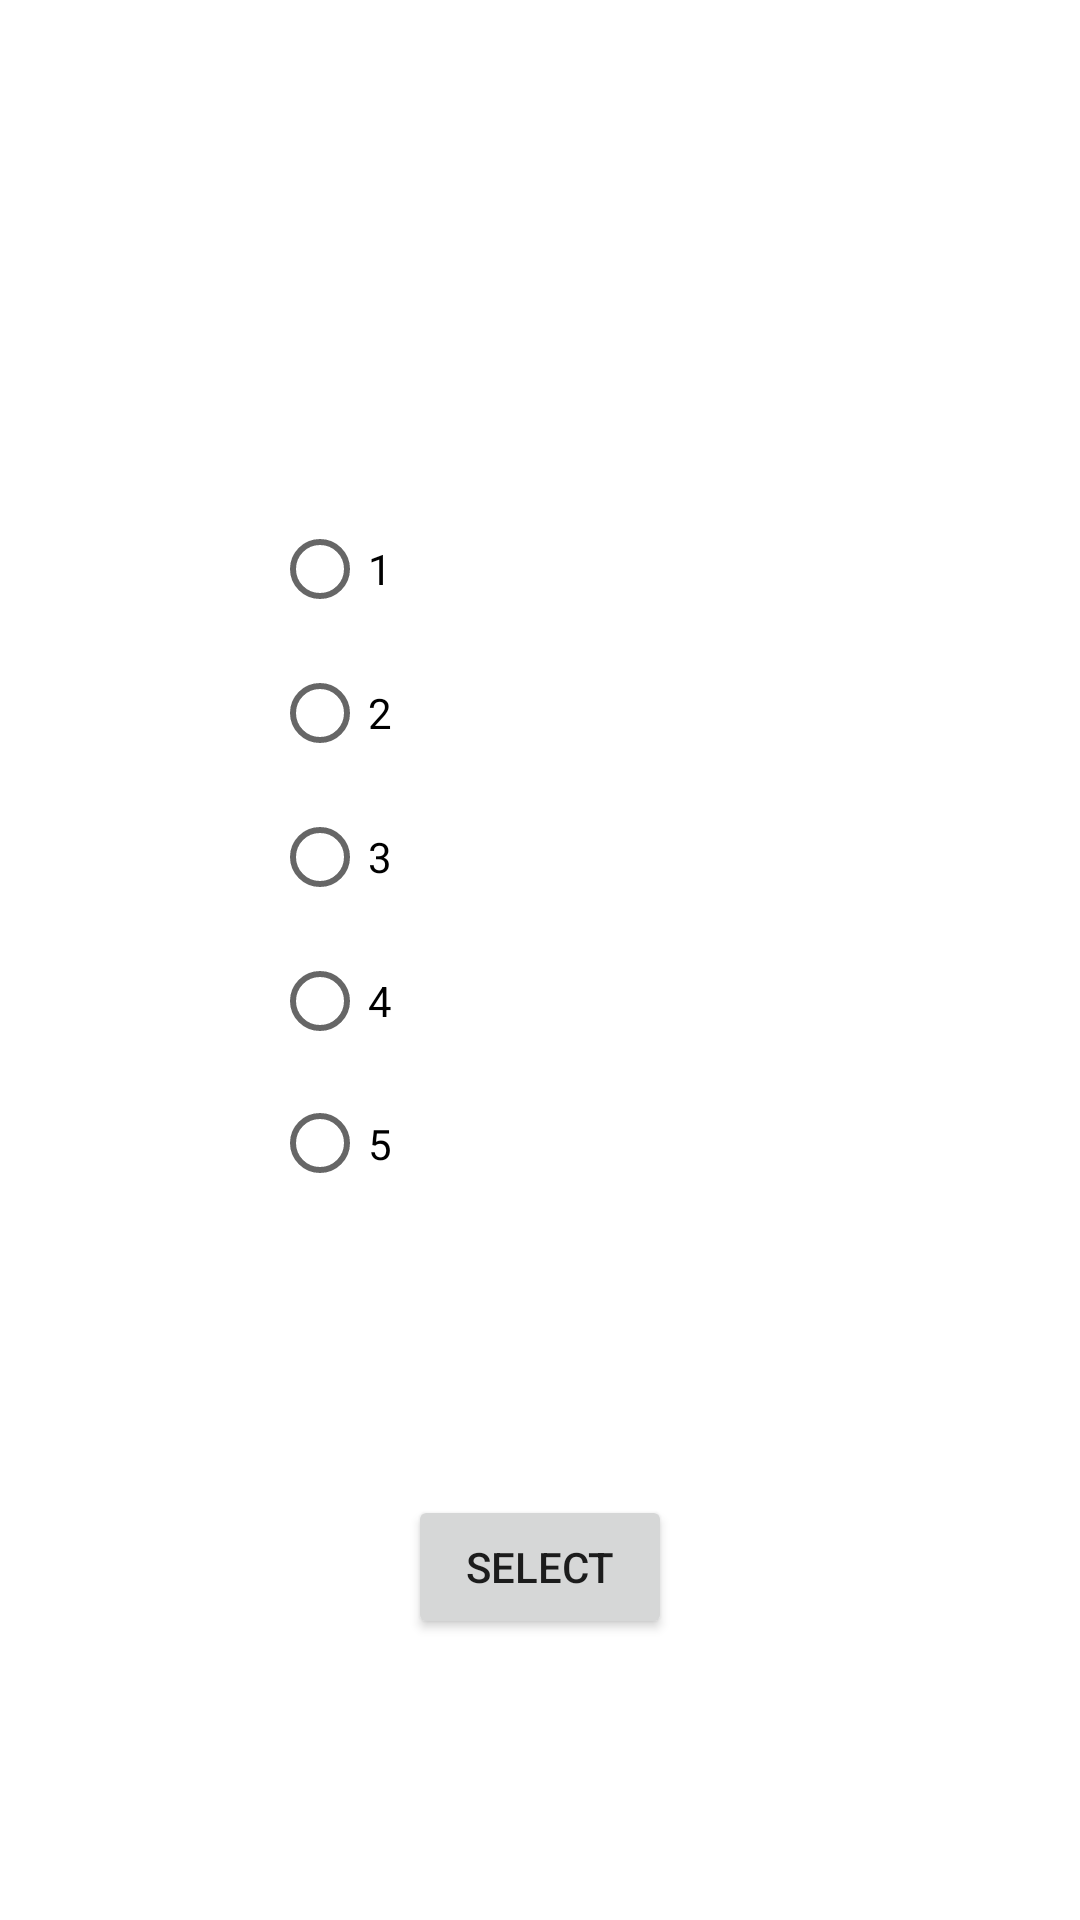

This screen was rendered from an Android layout file. Write that file and the resources it references.
<!-- AndroidManifest.xml: application theme Theme.NotMyApplication -->
<!-- res/layout/activity_main2.xml -->
<?xml version="1.0" encoding="utf-8"?>
<androidx.constraintlayout.widget.ConstraintLayout xmlns:android="http://schemas.android.com/apk/res/android"
    xmlns:app="http://schemas.android.com/apk/res-auto"
    xmlns:tools="http://schemas.android.com/tools"
    android:layout_width="match_parent"
    android:layout_height="match_parent"
    tools:context=".MainActivity2"
    android:background="@drawable/bg">

    <RadioGroup
        android:id="@+id/radioG"
        android:layout_width="179dp"
        android:layout_height="239dp"
        android:layout_marginTop="211dp"
        android:layout_marginBottom="281dp"
        app:layout_constraintBottom_toBottomOf="parent"
        app:layout_constraintEnd_toEndOf="parent"
        app:layout_constraintStart_toStartOf="parent"
        app:layout_constraintTop_toTopOf="parent" >

        <RadioButton
            android:id="@+id/radioButton1"
            android:layout_width="match_parent"
            android:layout_height="wrap_content"
            android:text="1" />

        <RadioButton
            android:id="@+id/radioButton2"
            android:layout_width="match_parent"
            android:layout_height="wrap_content"
            android:text="2" />

        <RadioButton
            android:id="@+id/radioButton3"
            android:layout_width="match_parent"
            android:layout_height="wrap_content"
            android:text="3" />

        <RadioButton
            android:id="@+id/radioButton4"
            android:layout_width="match_parent"
            android:layout_height="wrap_content"
            android:text="4" />

        <RadioButton
            android:id="@+id/radioButton5"
            android:layout_width="match_parent"
            android:layout_height="wrap_content"
            android:text="5" />
    </RadioGroup>

    <Button
        android:id="@+id/selectButton"
        android:layout_width="wrap_content"
        android:layout_height="wrap_content"
        android:text="Select"
        app:layout_constraintBottom_toBottomOf="parent"
        app:layout_constraintEnd_toEndOf="parent"
        app:layout_constraintStart_toStartOf="parent"
        app:layout_constraintTop_toBottomOf="@+id/radioG" />

    <TextView
        android:id="@+id/textView2"
        android:layout_width="wrap_content"
        android:layout_height="wrap_content"
        android:text="Rate your pain from 1 to 5:"
        android:textColor="#FFFFFF"
        android:textSize="20sp"
        app:layout_constraintBottom_toTopOf="@+id/radioG"
        app:layout_constraintEnd_toEndOf="parent"
        app:layout_constraintStart_toStartOf="parent"
        app:layout_constraintTop_toTopOf="parent" />
</androidx.constraintlayout.widget.ConstraintLayout>
<!-- resources referenced by this layout -->
<resources>
  <style name="Theme.NotMyApplication" parent="Theme.MaterialComponents.DayNight.DarkActionBar">
          
          <item name="colorPrimary">@color/purple_500</item>
          <item name="colorPrimaryVariant">@color/purple_700</item>
          <item name="colorOnPrimary">@color/white</item>
          
          <item name="colorSecondary">@color/teal_200</item>
          <item name="colorSecondaryVariant">@color/teal_700</item>
          <item name="colorOnSecondary">@color/black</item>
          
          <item name="android:statusBarColor">?attr/colorPrimaryVariant</item>
          
      </style>
  <!-- not gathered from this repository: default colours our renderer supplied (Android Studio template values) -->
  <color name="purple_500">#FF6200EE</color>
  <color name="purple_700">#FF3700B3</color>
  <color name="teal_200">#FF03DAC5</color>
  <color name="teal_700">#FF018786</color>
  <color name="black">#FF000000</color>
  <color name="white">#FFFFFFFF</color>
</resources>
